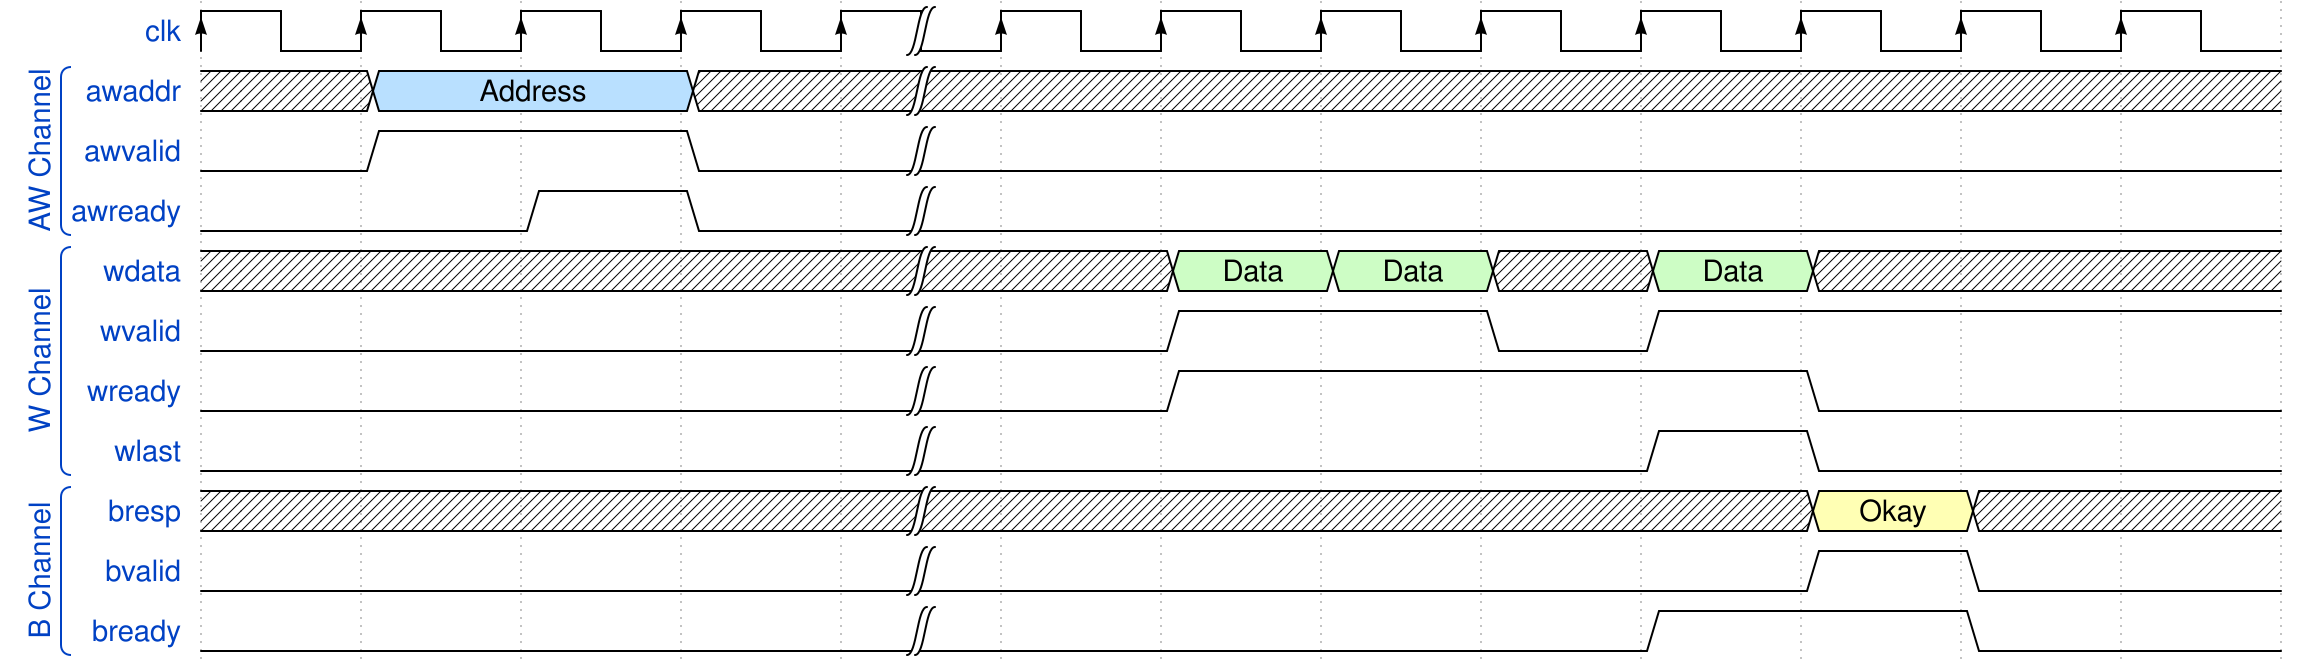

Give the WaveDrom (WaveJSON) description of this timing diagram.

/* AXI Write Handshake Multiple Transaction */
{ signal : [
  // Clock
  { name: 'clk', wave: 'P...|........'},
  
  // Write Request Channel
  ['AW Channel',
    { name: 'awaddr',  wave: 'x5.x|........', data: ['Address']},
    { name: 'awvalid', wave: '01.0|........'},
    { name: 'awready', wave: '0.10|........', data: ['A1', 'A2']},
  ],
   
  // Write Channel
  ['W Channel',
    { name: 'wdata',  wave: 'x...|.77x7x..', data : ['Data', 'Data', 'Data']},
    { name: 'wvalid', wave: '0...|.1.01...'},
    { name: 'wready', wave: '0...|.1...0..'},
    { name: 'wlast',  wave: '0...|....10..'},
  ],
  
  // B Channel
  ['B Channel',
    { name: 'bresp',  wave: 'x...|.....3x.', data : ['Okay']},
    { name: 'bvalid', wave: '0...|.....10.'},
    { name: 'bready', wave: '0...|....1.0.'},
  ],
],
   config: { hscale: 2    
   },
}